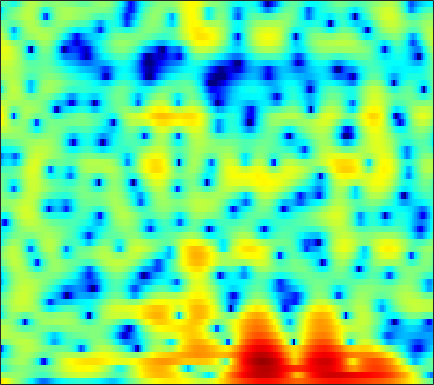

The data file committed next to this chart (first rows):
7.3015, 6.6123, 5.6945, 4.7762, 4.0872, 3.1672, 2.2416, 1.5411, 0.59029, -0.39704, -1.4381, -2.2702, -3.4821, -4.8558, -6.0001, -7.6612, -9.4043, -10.7, -12.248, -13.226, -13.249, -12.682, -11.509, -10.237
1.899, 1.297, 0.8768, 0.7793, 0.8167, 0.9042, 0.9602, 0.9553, 0.8721, 0.684, 0.382, 0.08698, -0.3817, -0.9083, -1.32, -1.862, -2.365, -2.687, -2.995, -3.101, -2.975, -2.728, -2.231, -1.605
-5.566, -4.82, -3.538, -2.369, -1.652, -0.9178, -0.3984, -0.1181, 0.1306, 0.242, 0.2183, 0.1163, -0.1177, -0.4294, -0.6916, -1.047, -1.371, -1.569, -1.732, -1.74, -1.562, -1.312, -0.8454, -0.2459
-2.837, -2.388, -1.609, -0.7572, -0.1521, 0.533, 1.054, 1.339, 1.584, 1.673, 1.582, 1.371, 0.8776, 0.1115, -0.6695, -2.052, -3.966, -5.923, -9.751, -16.73, -19.01, -12.18, -6.995, -3.744
-8.994, -7.429, -5.587, -3.902, -2.732, -1.355, -0.2278, 0.4411, 1.111, 1.562, 1.811, 1.867, 1.764, 1.468, 1.129, 0.5435, -0.148, -0.679, -1.303, -1.722, -1.844, -1.718, -1.303, -0.7188
-17.45, -12.01, -7.634, -4.814, -3.24, -1.559, -0.2066, 0.6137, 1.449, 2.025, 2.392, 2.551, 2.622, 2.545, 2.395, 2.093, 1.686, 1.336, 0.835, 0.322, -0.1765, -0.5154, -0.899, -1.185
-0.6778, -0.6109, -0.2482, 0.3364, 0.8147, 1.401, 1.902, 2.221, 2.56, 2.782, 2.88, 2.876, 2.765, 2.539, 2.291, 1.85, 1.258, 0.6986, -0.2247, -1.381, -2.822, -4.118, -6.198, -8.596
2.723, 2.591, 2.412, 2.269, 2.196, 2.118, 2.015, 1.92, 1.79, 1.665, 1.532, 1.419, 1.245, 1.035, 0.8431, 0.5329, 0.1254, -0.275, -0.9649, -1.863, -3.013, -4.064, -5.677, -7.345
2.82, 2.66, 2.403, 2.047, 1.722, 1.224, 0.6247, 0.1022, -0.656, -1.391, -1.964, -2.195, -2.184, -1.869, -1.535, -1.074, -0.6864, -0.4714, -0.3085, -0.2835, -0.3832, -0.5078, -0.6873, -0.8415
0.7982, 0.8421, 0.9472, 0.9146, 0.7253, 0.2124, -0.6705, -1.683, -3.723, -6.998, -12.84, -21.13, -13.81, -7.62, -4.929, -2.566, -1.015, -0.1973, 0.5674, 1.057, 1.361, 1.504, 1.622, 1.693
-6.065, -4.037, -1.957, -0.5067, 0.178, 0.6278, 0.6574, 0.4403, -0.1599, -0.9736, -1.702, -1.966, -1.773, -1.166, -0.6095, 0.09408, 0.6255, 0.8812, 1.027, 0.9877, 0.848, 0.7198, 0.5591, 0.4692
-4.366, -2.876, -1.103, 0.2806, 1.117, 1.921, 2.423, 2.666, 2.866, 2.914, 2.824, 2.71, 2.548, 2.34, 2.104, 1.658, 1.02, 0.3727, -0.7474, -2.186, -3.907, -5.27, -6.776, -7.241
-0.9855, -0.5387, 0.2429, 1.041, 1.594, 2.275, 2.821, 3.122, 3.405, 3.562, 3.575, 3.482, 3.204, 2.77, 2.321, 1.509, 0.4043, -0.6494, -2.42, -4.753, -7.909, -10.98, -15.87, -16.65
-2.367, -1.687, -0.768, 0.1682, 0.8114, 1.595, 2.297, 2.725, 3.136, 3.387, 3.512, 3.505, 3.321, 2.957, 2.576, 1.906, 1.048, 0.2747, -0.917, -2.272, -3.712, -4.777, -6.091, -7.225
-6.987, -5.318, -3.42, -1.804, -0.7499, 0.416, 1.354, 1.946, 2.568, 2.987, 3.221, 3.292, 3.261, 3.069, 2.828, 2.404, 1.864, 1.387, 0.6565, -0.1419, -1.005, -1.689, -2.632, -3.656
-9.989, -7.769, -5.238, -3.194, -1.906, -0.4594, 0.6516, 1.288, 1.951, 2.419, 2.67, 2.734, 2.718, 2.587, 2.419, 2.123, 1.768, 1.482, 1.074, 0.637, 0.1597, -0.2241, -0.7735, -1.371
-7.936, -6.161, -4.162, -2.391, -1.294, -0.09284, 0.8896, 1.436, 1.904, 2.138, 2.186, 2.096, 1.806, 1.418, 1.098, 0.6737, 0.3228, 0.1458, 0.033, 0.009121, 0.0511, 0.07937, 0.06093, -0.0194
-5.17, -3.626, -1.826, -0.357, 0.5719, 1.452, 2.054, 2.362, 2.506, 2.32, 1.894, 1.407, 0.4325, -0.836, -1.931, -3.438, -4.564, -4.755, -4.065, -2.813, -1.523, -0.6984, 0.1288, 0.6694
-1.674, -0.6611, 0.5469, 1.501, 2.063, 2.663, 2.92, 2.904, 2.688, 2.168, 1.263, 0.3749, -1.079, -3.098, -5.117, -8.979, -15.66, -17.83, -10.34, -5.736, -2.873, -1.422, -0.05348, 0.7626
-0.03942, 0.7014, 1.579, 2.297, 2.627, 2.928, 2.987, 2.76, 2.183, 1.344, 0.1113, -0.9584, -2.363, -3.704, -4.466, -5.025, -4.93, -4.462, -3.393, -2.021, -0.7015, 0.08096, 0.8158, 1.179
-1.252, -0.2026, 1.013, 1.982, 2.532, 2.839, 2.842, 2.617, 1.831, 0.548, -1.319, -3.426, -7.474, -12.97, -13.71, -8.642, -4.853, -2.88, -0.9069, 0.5659, 1.585, 2.136, 2.527, 2.517
-5.383, -3.493, -1.652, -0.4107, 0.3474, 1.002, 1.227, 1.238, 0.9092, 0.1405, -0.9237, -2.063, -3.651, -4.838, -4.91, -3.81, -2.162, -0.9841, 0.3623, 1.393, 2.083, 2.432, 2.651, 2.566
-5.797, -4.966, -3.901, -2.859, -2.236, -1.394, -0.734, -0.4071, -0.06182, 0.0546, 0.01365, -0.01486, -0.1449, -0.1748, -0.09657, 0.1415, 0.5044, 0.8015, 1.196, 1.502, 1.733, 1.806, 1.789, 1.654
-6.977, -7.133, -6.767, -5.739, -4.72, -3.399, -2.079, -1.237, -0.3459, 0.3887, 0.8852, 1.172, 1.441, 1.616, 1.701, 1.765, 1.776, 1.768, 1.704, 1.594, 1.442, 1.295, 1.061, 0.7995
-11.85, -16.59, -18.89, -11.69, -7.965, -4.563, -2.277, -0.8935, 0.4742, 1.486, 2.233, 2.58, 2.908, 3.038, 3.013, 2.851, 2.549, 2.248, 1.75, 1.211, 0.6218, 0.219, -0.2663, -0.6969
-5.302, -6.1, -6.163, -4.794, -3.451, -1.63, 0.003705, 0.9933, 2.128, 2.942, 3.534, 3.809, 3.968, 3.879, 3.659, 3.152, 2.388, 1.633, 0.4303, -0.9748, -2.451, -3.447, -4.405, -4.835
-0.5193, -0.5273, -0.3336, -0.02238, 0.4325, 1.046, 1.756, 2.269, 2.867, 3.398, 3.719, 3.892, 3.889, 3.648, 3.289, 2.517, 1.367, 0.199, -1.881, -4.784, -9.018, -13.95, -20.73, -14.56
0.5954, 0.621, 0.6407, 0.7068, 0.776, 1.046, 1.351, 1.69, 2.155, 2.623, 3.038, 3.233, 3.36, 3.263, 3.006, 2.399, 1.463, 0.5269, -1.077, -3.084, -5.353, -6.992, -8.394, -8.547
0.1305, -0.1078, -0.6365, -1.146, -1.648, -1.969, -1.89, -1.473, -0.4926, 0.542, 1.592, 2.185, 2.794, 3.118, 3.167, 3.007, 2.58, 2.109, 1.325, 0.3847, -0.545, -1.246, -2.026, -2.631
-0.7618, -1.385, -2.705, -4.702, -6.997, -11.77, -14.77, -10.66, -5.668, -2.344, -0.1467, 1.103, 2.276, 3.002, 3.33, 3.492, 3.372, 3.133, 2.66, 2.066, 1.395, 0.8883, 0.2403, -0.3515
-0.9283, -1.431, -2.391, -3.787, -4.879, -6.417, -6.62, -5.725, -3.573, -1.471, 0.3069, 1.354, 2.451, 3.172, 3.498, 3.635, 3.49, 3.204, 2.605, 1.847, 0.9391, 0.298, -0.5354, -1.198
-0.9517, -1.155, -1.421, -1.762, -1.822, -1.852, -1.533, -1.123, -0.2793, 0.6796, 1.715, 2.42, 3.172, 3.722, 3.914, 3.898, 3.532, 3.002, 1.938, 0.4044, -1.524, -3.209, -5.221, -6.112
-2.941, -2.914, -2.762, -2.639, -2.6, -2.351, -2.011, -1.473, -0.6343, 0.5418, 1.7, 2.566, 3.479, 4.164, 4.44, 4.516, 4.163, 3.589, 2.352, 0.4097, -2.473, -5.664, -12.2, -14.51
-9.802, -8.449, -7.416, -6.899, -7.345, -8.174, -9.381, -9.185, -6.899, -3.836, -1.183, 0.4047, 2.095, 3.243, 3.842, 4.267, 4.285, 4.064, 3.447, 2.509, 1.332, 0.3853, -0.6874, -1.285
-13.13, -11.22, -9.462, -9.131, -9.394, -11.07, -13.96, -14.44, -10.7, -6.342, -3.104, -1.318, 0.544, 1.843, 2.563, 3.178, 3.5, 3.562, 3.449, 3.153, 2.747, 2.373, 1.909, 1.437
-7.254, -6.73, -6.179, -5.805, -5.544, -5.451, -5.091, -4.733, -3.79, -2.573, -1.367, -0.4557, 0.5649, 1.419, 1.9, 2.392, 2.708, 2.835, 2.886, 2.819, 2.638, 2.463, 2.126, 1.715
-3.046, -2.69, -2.373, -2.013, -1.879, -1.582, -1.292, -1.061, -0.6622, -0.2868, 0.1643, 0.4607, 0.8124, 1.115, 1.283, 1.478, 1.614, 1.699, 1.777, 1.813, 1.779, 1.714, 1.509, 1.205
0.4058, 0.5121, 0.656, 0.6923, 0.705, 0.7365, 0.7115, 0.7592, 0.7303, 0.7149, 0.6535, 0.5379, 0.3358, 0.03316, -0.1781, -0.4518, -0.5847, -0.5565, -0.368, -0.07355, 0.2429, 0.3984, 0.5436, 0.498
3.299, 3.093, 2.757, 2.315, 2.055, 1.647, 1.373, 1.207, 1.03, 0.8572, 0.4714, 0.06878, -0.7569, -1.946, -3.082, -4.747, -5.873, -5.834, -4.661, -3.136, -1.838, -1.109, -0.4451, -0.1132
5.599, 4.945, 3.807, 2.425, 1.403, 0.09997, -0.4577, -0.4779, -0.009258, 0.4394, 0.5077, 0.2987, -0.5791, -2.198, -4.215, -8.486, -16.15, -14.92, -8.021, -4.425, -2.393, -1.48, -0.8336, -0.5664
6.736, 5.704, 3.736, 0.947, -2.111, -9.322, -16.55, -7.763, -2.694, -0.2299, 1.113, 1.541, 1.547, 1.053, 0.4701, -0.4197, -1.095, -1.285, -1.105, -0.8125, -0.6935, -0.8706, -1.501, -2.511
5.378, 4.576, 3.24, 1.704, 0.3348, -1.233, -1.803, -1.51, -0.5078, 0.578, 1.326, 1.656, 1.877, 1.826, 1.698, 1.421, 1.095, 0.8197, 0.374, -0.2034, -1.097, -2.067, -3.906, -6.85
3.076, 2.821, 2.521, 2.188, 1.898, 1.639, 1.452, 1.367, 1.38, 1.389, 1.344, 1.298, 1.179, 1.042, 0.9145, 0.7607, 0.5867, 0.4311, 0.1174, -0.364, -1.101, -1.848, -3.169, -4.832
-0.3636, 0.2815, 1.168, 1.819, 2.223, 2.494, 2.515, 2.437, 2.13, 1.611, 0.972, 0.4313, -0.3017, -0.8263, -0.9997, -0.8996, -0.5494, -0.2423, 0.1061, 0.2541, 0.1799, -0.01603, -0.5002, -1.146
-6.882, -3.242, -0.349, 1.433, 2.264, 2.853, 3.001, 2.833, 2.213, 1.156, -0.4226, -2.067, -4.915, -8.135, -8.896, -6.542, -3.681, -2.03, -0.4369, 0.6058, 1.226, 1.456, 1.543, 1.401
-1.862, -0.8041, 0.5975, 1.661, 2.167, 2.55, 2.551, 2.273, 1.578, 0.4613, -1.187, -2.853, -5.666, -8.671, -9.394, -7.239, -4.46, -2.792, -1.134, 0.02177, 0.775, 1.131, 1.386, 1.419
1.274, 1.519, 1.848, 2.108, 2.239, 2.248, 2.044, 1.759, 1.209, 0.4657, -0.4303, -1.127, -1.997, -2.619, -2.801, -2.661, -2.183, -1.727, -1.113, -0.5893, -0.2038, -0.01557, 0.07951, 0.02802
2.6, 2.671, 2.711, 2.69, 2.621, 2.409, 2.08, 1.773, 1.257, 0.6586, 0.04022, -0.3985, -0.9193, -1.304, -1.483, -1.558, -1.492, -1.375, -1.19, -1.032, -0.946, -0.9572, -1.084, -1.342
3.557, 3.604, 3.577, 3.449, 3.273, 2.917, 2.448, 2.033, 1.368, 0.6139, -0.1562, -0.7206, -1.385, -1.859, -2.067, -2.111, -1.964, -1.786, -1.548, -1.388, -1.368, -1.468, -1.778, -2.303
4.441, 4.523, 4.502, 4.306, 4.03, 3.554, 2.923, 2.324, 1.358, 0.1945, -1.182, -2.361, -3.954, -5.148, -5.414, -4.86, -3.74, -2.901, -1.983, -1.404, -1.194, -1.283, -1.728, -2.566
4.926, 5.005, 4.88, 4.538, 4.181, 3.596, 2.867, 2.203, 1.153, -0.2011, -2.114, -4.126, -8.23, -17.32, -25.16, -10.37, -5.515, -3.381, -1.579, -0.5721, -0.1753, -0.2322, -0.7584, -1.799
4.425, 4.232, 3.679, 2.908, 2.29, 1.426, 0.7123, 0.3262, -0.06682, -0.5203, -1.196, -1.863, -2.852, -3.574, -3.555, -2.736, -1.439, -0.4973, 0.4761, 1.073, 1.269, 1.157, 0.6514, -0.2669
3.121, 2.415, 1.083, -0.7876, -2.606, -5.401, -6.943, -6.108, -4.013, -2.237, -0.9899, -0.3535, 0.1955, 0.5994, 0.889, 1.278, 1.651, 1.897, 2.146, 2.248, 2.182, 2.015, 1.626, 1.018
1.483, 0.667, -0.7473, -2.77, -4.927, -8.768, -11.29, -9.168, -5.32, -2.539, -0.6713, 0.3068, 1.214, 1.779, 2.026, 2.196, 2.195, 2.101, 1.897, 1.637, 1.385, 1.216, 1.028, 0.8514
-0.6317, -0.8307, -1.153, -1.564, -1.929, -2.209, -2.125, -1.719, -0.8828, 0.08279, 0.9609, 1.51, 2.038, 2.283, 2.266, 1.98, 1.407, 0.7934, -0.2341, -1.318, -2.131, -2.327, -1.994, -1.243
-5.201, -3.938, -2.6, -1.647, -1.077, -0.4594, 0.1009, 0.5227, 1.114, 1.705, 2.24, 2.549, 2.775, 2.75, 2.531, 1.88, 0.7456, -0.5087, -2.966, -6.911, -13.93, -16.31, -8.742, -4.435
-8.1, -5.788, -3.81, -2.609, -1.986, -1.391, -0.8185, -0.3477, 0.3731, 1.131, 1.825, 2.231, 2.577, 2.655, 2.512, 2.03, 1.153, 0.2087, -1.411, -3.318, -4.917, -5.214, -4.18, -2.515
-2.587, -2.653, -2.863, -3.364, -3.986, -4.796, -5.036, -4.449, -2.938, -1.24, 0.2201, 1.091, 1.923, 2.376, 2.483, 2.378, 2.028, 1.639, 1.036, 0.4457, -0.008074, -0.1843, -0.1924, -0.002086
